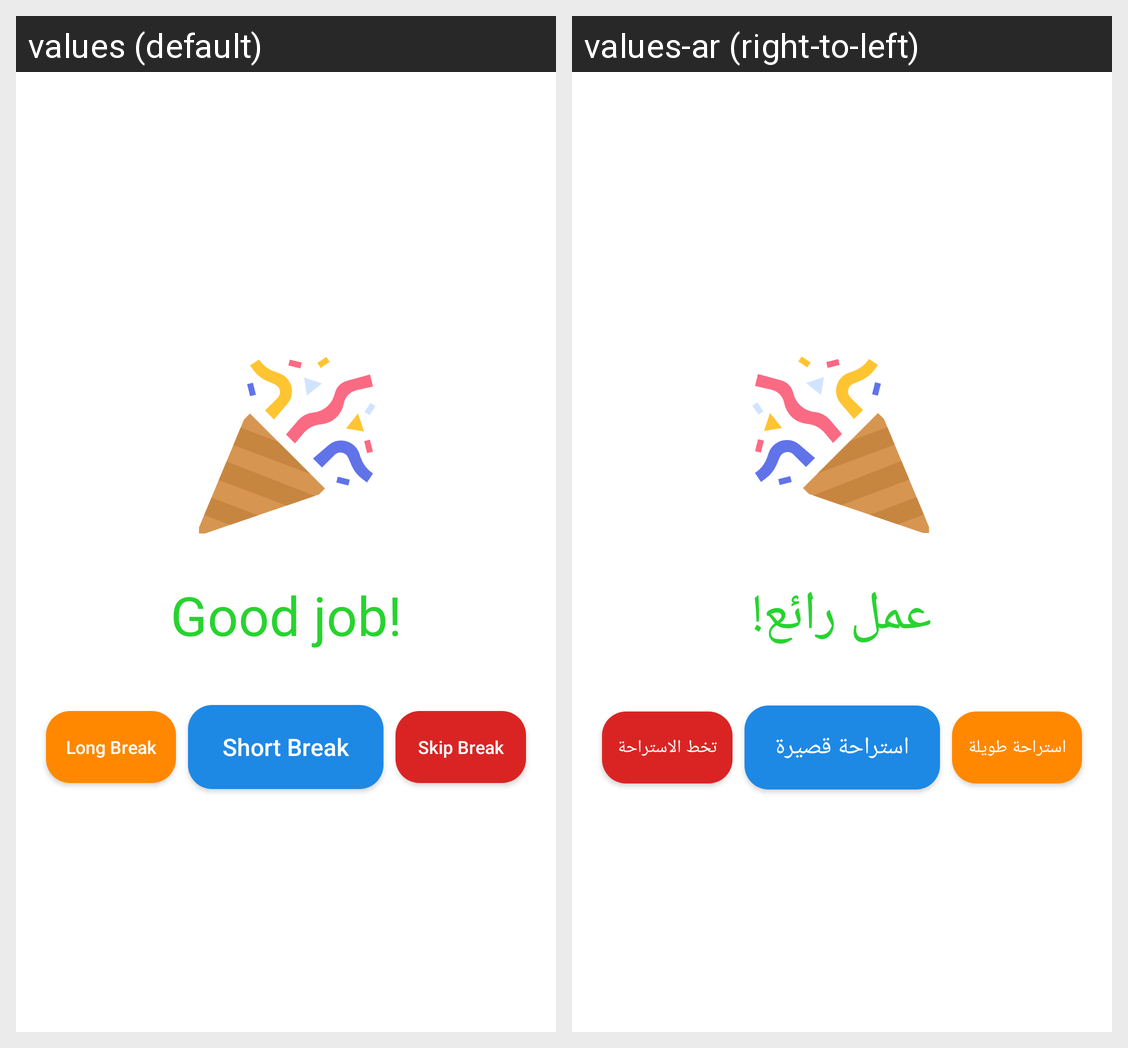

Translations of the strings shown on this Android screen, per locale in the grid:
Android screen res/layout/activity_dialog.xml rendered under 2 locales, left to right: values (default), values-ar (right-to-left). Device: Nexus 5 (rendered at 1080×1920; each locale shown at half size, 540×960, under a caption strip naming it); theme AppTheme.
Strings drawn on this screen, with the default value and each locale's value (text and hints the layout hard-codes, and strings that could not be matched under every locale, appear in the picture but are not listed):

congratulations
  values: Good job!
  values-ar: عمل رائع!

long_break
  values: Long Break
  values-ar: استراحة طويلة

short_break
  values: Short Break
  values-ar: استراحة قصيرة

skip_break
  values: Skip Break
  values-ar: تخط الاستراحة
